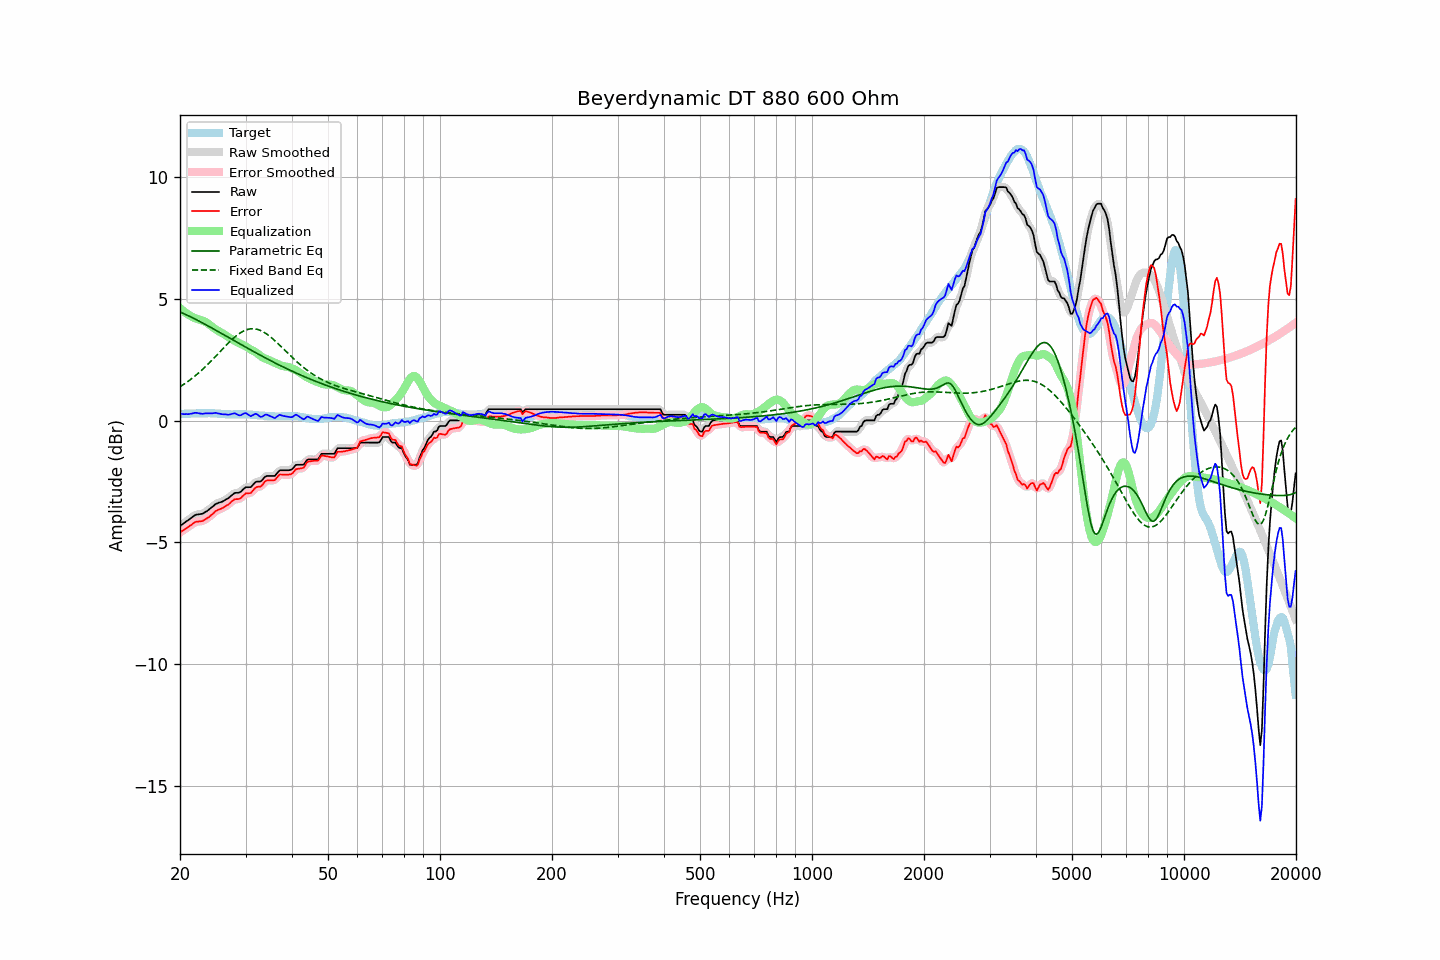

The file beside this chart, header and first rows:
frequency, raw, error, smoothed, error_smoothed, equalization, parametric_eq, fixed_band_eq, equalized_raw, equalized_smoothed, target
20.00, -4.32, -4.59, -4.32, -4.59, 4.61, 4.45, 1.39, 0.29, 0.29, 0.27
20.20, -4.27, -4.54, -4.28, -4.55, 4.55, 4.43, 1.43, 0.28, 0.28, 0.27
20.40, -4.23, -4.50, -4.23, -4.50, 4.50, 4.40, 1.47, 0.26, 0.27, 0.27
20.61, -4.18, -4.46, -4.18, -4.46, 4.45, 4.37, 1.51, 0.26, 0.26, 0.28
20.81, -4.13, -4.41, -4.14, -4.42, 4.40, 4.34, 1.56, 0.27, 0.26, 0.28
21.02, -4.09, -4.37, -4.09, -4.37, 4.35, 4.30, 1.61, 0.26, 0.26, 0.28
21.23, -4.04, -4.32, -4.04, -4.33, 4.31, 4.27, 1.66, 0.27, 0.27, 0.28
21.44, -3.99, -4.28, -3.99, -4.28, 4.28, 4.24, 1.71, 0.28, 0.28, 0.29
21.66, -3.94, -4.23, -3.94, -4.23, 4.24, 4.21, 1.76, 0.29, 0.30, 0.29
21.87, -3.89, -4.18, -3.90, -4.19, 4.21, 4.18, 1.81, 0.31, 0.31, 0.29
22.09, -3.86, -4.15, -3.87, -4.16, 4.18, 4.14, 1.86, 0.32, 0.31, 0.29
22.31, -3.85, -4.15, -3.85, -4.14, 4.16, 4.11, 1.92, 0.30, 0.31, 0.30
22.54, -3.84, -4.13, -3.84, -4.14, 4.14, 4.07, 1.98, 0.29, 0.29, 0.29
22.76, -3.83, -4.13, -3.84, -4.13, 4.12, 4.04, 2.04, 0.28, 0.28, 0.30
22.99, -3.82, -4.12, -3.82, -4.11, 4.10, 4.00, 2.10, 0.27, 0.28, 0.30
23.22, -3.78, -4.08, -3.79, -4.09, 4.07, 3.97, 2.16, 0.29, 0.29, 0.30
23.45, -3.74, -4.04, -3.75, -4.05, 4.04, 3.93, 2.22, 0.30, 0.29, 0.30
23.69, -3.70, -4.00, -3.70, -4.00, 4.00, 3.90, 2.28, 0.30, 0.30, 0.30
23.92, -3.65, -3.96, -3.65, -3.96, 3.95, 3.86, 2.35, 0.30, 0.30, 0.31
24.16, -3.60, -3.90, -3.60, -3.91, 3.90, 3.83, 2.42, 0.30, 0.29, 0.30
24.40, -3.55, -3.85, -3.55, -3.85, 3.85, 3.79, 2.48, 0.29, 0.30, 0.30
24.65, -3.49, -3.79, -3.49, -3.79, 3.80, 3.75, 2.55, 0.30, 0.30, 0.30
24.89, -3.43, -3.72, -3.44, -3.73, 3.75, 3.72, 2.62, 0.32, 0.31, 0.29
25.14, -3.40, -3.69, -3.40, -3.69, 3.71, 3.68, 2.69, 0.30, 0.30, 0.29
25.39, -3.37, -3.65, -3.37, -3.66, 3.67, 3.64, 2.76, 0.29, 0.29, 0.28
25.65, -3.35, -3.63, -3.35, -3.63, 3.63, 3.60, 2.83, 0.28, 0.28, 0.28
25.91, -3.33, -3.60, -3.33, -3.60, 3.59, 3.57, 2.90, 0.26, 0.26, 0.27
26.16, -3.30, -3.57, -3.30, -3.57, 3.56, 3.53, 2.97, 0.25, 0.26, 0.27
26.43, -3.26, -3.52, -3.27, -3.53, 3.52, 3.49, 3.04, 0.25, 0.25, 0.26
26.69, -3.22, -3.48, -3.23, -3.49, 3.47, 3.45, 3.11, 0.25, 0.24, 0.26
26.96, -3.19, -3.45, -3.18, -3.44, 3.43, 3.42, 3.18, 0.23, 0.24, 0.26
27.23, -3.13, -3.39, -3.13, -3.39, 3.38, 3.38, 3.24, 0.25, 0.25, 0.26
27.50, -3.07, -3.32, -3.08, -3.33, 3.34, 3.34, 3.30, 0.27, 0.27, 0.25
27.77, -3.02, -3.27, -3.02, -3.27, 3.31, 3.30, 3.36, 0.28, 0.29, 0.25
28.05, -2.97, -3.23, -2.98, -3.24, 3.27, 3.27, 3.42, 0.30, 0.29, 0.26
28.33, -2.96, -3.22, -2.97, -3.23, 3.23, 3.23, 3.48, 0.27, 0.27, 0.26
28.62, -2.96, -3.22, -2.96, -3.22, 3.20, 3.19, 3.53, 0.23, 0.24, 0.26
28.90, -2.95, -3.21, -2.94, -3.20, 3.16, 3.15, 3.57, 0.21, 0.22, 0.26
29.19, -2.91, -3.17, -2.91, -3.17, 3.13, 3.12, 3.62, 0.22, 0.23, 0.26
29.48, -2.84, -3.10, -2.85, -3.10, 3.11, 3.08, 3.65, 0.26, 0.26, 0.26
29.78, -2.78, -3.04, -2.79, -3.04, 3.08, 3.04, 3.69, 0.29, 0.29, 0.26
30.08, -2.73, -2.98, -2.75, -3.00, 3.04, 3.01, 3.71, 0.31, 0.29, 0.25
30.38, -2.73, -2.98, -2.74, -2.99, 3.00, 2.97, 3.74, 0.26, 0.26, 0.25
30.68, -2.73, -2.98, -2.73, -2.98, 2.95, 2.93, 3.75, 0.22, 0.22, 0.25
30.99, -2.73, -2.97, -2.71, -2.96, 2.91, 2.90, 3.76, 0.18, 0.20, 0.24
31.30, -2.66, -2.90, -2.66, -2.90, 2.88, 2.86, 3.77, 0.21, 0.21, 0.24
31.61, -2.59, -2.82, -2.60, -2.83, 2.84, 2.82, 3.76, 0.25, 0.25, 0.23
31.93, -2.52, -2.75, -2.54, -2.76, 2.80, 2.79, 3.76, 0.28, 0.27, 0.23
32.24, -2.50, -2.72, -2.51, -2.73, 2.76, 2.75, 3.74, 0.25, 0.25, 0.22
32.57, -2.50, -2.71, -2.50, -2.72, 2.71, 2.71, 3.72, 0.20, 0.20, 0.21
32.89, -2.50, -2.71, -2.49, -2.70, 2.65, 2.68, 3.70, 0.15, 0.17, 0.21
33.22, -2.45, -2.66, -2.44, -2.65, 2.61, 2.64, 3.67, 0.15, 0.17, 0.21
33.55, -2.37, -2.57, -2.38, -2.58, 2.57, 2.61, 3.63, 0.20, 0.19, 0.20
33.89, -2.30, -2.49, -2.32, -2.51, 2.54, 2.57, 3.59, 0.24, 0.23, 0.19
34.23, -2.27, -2.46, -2.28, -2.46, 2.52, 2.54, 3.55, 0.24, 0.24, 0.19
34.57, -2.27, -2.45, -2.27, -2.45, 2.49, 2.50, 3.50, 0.22, 0.22, 0.18
34.92, -2.27, -2.45, -2.27, -2.45, 2.46, 2.47, 3.45, 0.19, 0.19, 0.18
35.27, -2.27, -2.45, -2.28, -2.46, 2.43, 2.44, 3.39, 0.15, 0.15, 0.18
35.62, -2.27, -2.45, -2.28, -2.45, 2.40, 2.40, 3.34, 0.12, 0.12, 0.18
35.97, -2.27, -2.44, -2.25, -2.42, 2.37, 2.37, 3.28, 0.10, 0.12, 0.17
... 635 more rows
